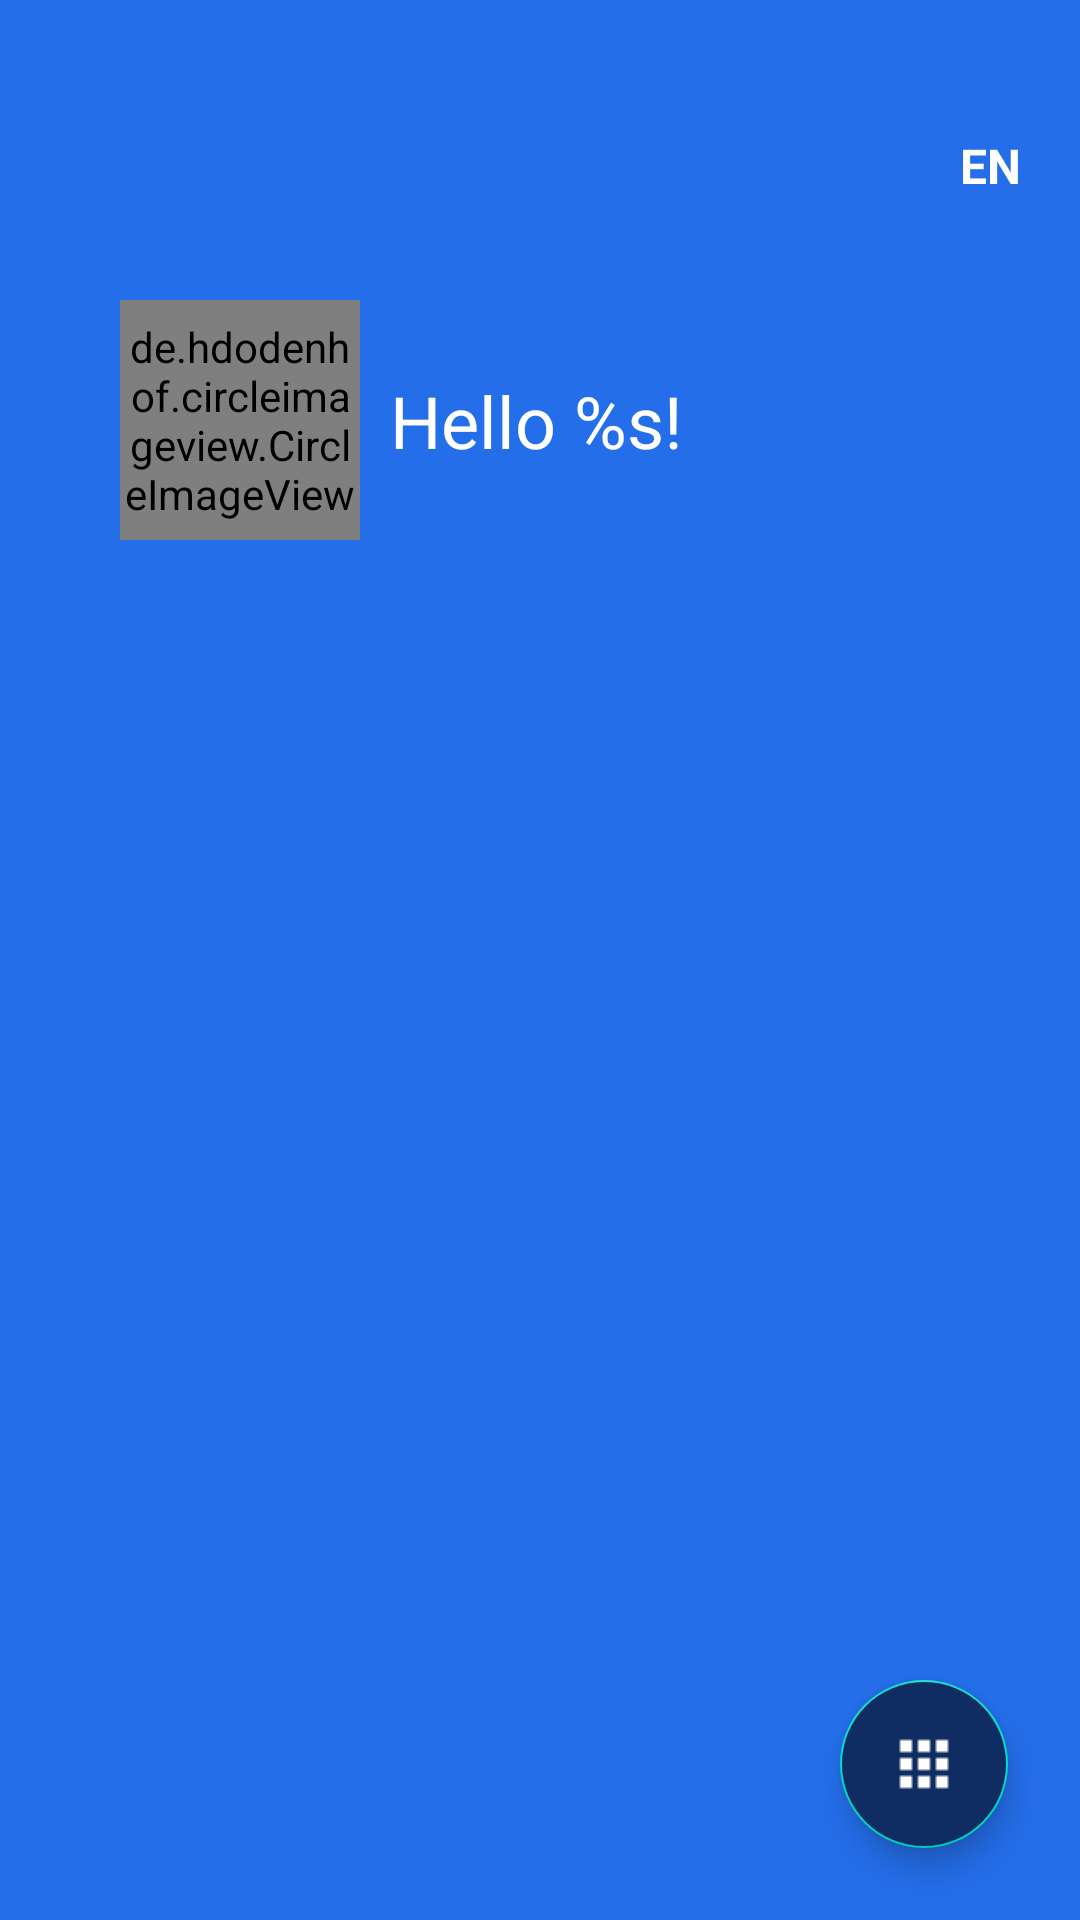

Layout XML and referenced resources for this Android screen:
<!-- AndroidManifest.xml: application theme Theme.ExpenseManagerMobileApplication -->
<!-- res/layout/activity_first_page.xml -->
<?xml version="1.0" encoding="utf-8"?>
<androidx.constraintlayout.widget.ConstraintLayout xmlns:android="http://schemas.android.com/apk/res/android"
    xmlns:app="http://schemas.android.com/apk/res-auto"
    xmlns:tools="http://schemas.android.com/tools"
    android:layout_width="match_parent"
    android:layout_height="match_parent"
    android:background="@color/blue_bck"
    tools:context=".activities.FirstPageActivity">

    <de.hdodenhof.circleimageview.CircleImageView
        android:id="@+id/userimage"
        android:layout_width="80dp"
        android:layout_height="80dp"
        android:layout_centerInParent="true"
        app:layout_constraintLeft_toLeftOf="parent"
        app:layout_constraintTop_toTopOf="parent"
        android:layout_marginStart="40dp"
        android:layout_marginTop="100dp"
        />

    <TextView
        android:id="@+id/hello_txt"
        android:layout_width="wrap_content"
        android:layout_height="wrap_content"
        android:text="@string/hellotxt"
        android:textColor="@color/white"
        android:textSize="24sp"
        android:layout_marginStart="10dp"
        app:layout_constraintLeft_toRightOf="@id/userimage"
        app:layout_constraintTop_toTopOf="@id/userimage"
        app:layout_constraintBottom_toBottomOf="@id/userimage"/>

    <ImageButton
        android:id="@+id/settingsbtn"
        android:layout_width="wrap_content"
        android:layout_height="wrap_content"
        android:background="@null"
        android:src="@drawable/settings"
        app:layout_constraintBottom_toBottomOf="parent"
        app:layout_constraintTop_toTopOf="parent"
        app:layout_constraintLeft_toLeftOf="parent"
        app:layout_constraintRight_toRightOf="parent"
        android:layout_marginStart="300dp"
        android:layout_marginBottom="650dp"/>

    <TextView
        android:id="@+id/language"
        android:layout_width="wrap_content"
        android:layout_height="wrap_content"
        android:background="@null"
        android:text="@string/english"
        android:textColor="@color/white"
        android:textSize="16sp"
        android:textStyle="bold"
        app:layout_constraintBottom_toBottomOf="parent"
        app:layout_constraintTop_toTopOf="parent"
        app:layout_constraintLeft_toLeftOf="parent"
        app:layout_constraintRight_toRightOf="parent"
        android:layout_marginStart="300dp"
        android:layout_marginBottom="530dp"/>

    <androidx.recyclerview.widget.RecyclerView
        android:id="@+id/money"
        android:layout_width="wrap_content"
        android:layout_height="400dp"
        android:layout_marginBottom="100dp"
        app:layout_constraintTop_toBottomOf="@id/userimage"
        app:layout_constraintBottom_toBottomOf="parent"
        app:layout_constraintLeft_toLeftOf="parent"
        app:layout_constraintRight_toRightOf="parent"
        />

    <com.google.android.material.floatingactionbutton.FloatingActionButton
        android:id="@+id/actionsbtn"
        android:layout_width="wrap_content"
        android:layout_height="wrap_content"
        android:clickable="true"
        android:focusable="true"
        app:srcCompat="@drawable/actions"
        android:backgroundTint="@color/colors_btn"
        app:layout_constraintEnd_toEndOf="parent"
        app:layout_constraintBottom_toBottomOf="parent"
        android:layout_marginEnd="24dp"
        android:layout_marginBottom="24dp"/>

    <com.google.android.material.floatingactionbutton.FloatingActionButton
        android:id="@+id/addcardaction"
        android:layout_width="wrap_content"
        android:layout_height="wrap_content"
        android:backgroundTint="@color/create_btn"
        android:clickable="true"
        android:focusable="true"
        android:visibility="invisible"
        app:layout_constraintBottom_toTopOf="@+id/actionsbtn"
        app:layout_constraintEnd_toEndOf="@+id/actionsbtn"
        android:layout_marginBottom="16dp"
        app:srcCompat="@drawable/card" />

    <TextView
        android:id="@+id/addcardttl"
        android:layout_width="wrap_content"
        android:layout_height="wrap_content"
        android:text="@string/addcard"
        android:textColorHint="@color/colors_btn"
        android:focusable="true"
        android:visibility="invisible"
        app:layout_constraintLeft_toLeftOf="@+id/addcardaction"
        app:layout_constraintBottom_toTopOf="@+id/actionsbtn"
        app:layout_constraintEnd_toEndOf="@+id/actionsbtn"
        android:textSize="12sp"
        android:layout_marginRight="60dp"
        android:layout_marginBottom="34dp"/>

    <com.google.android.material.floatingactionbutton.FloatingActionButton
        android:id="@+id/addcashaction"
        android:layout_width="wrap_content"
        android:layout_height="wrap_content"
        android:backgroundTint="@color/create_btn"
        android:clickable="true"
        android:focusable="true"
        android:visibility="invisible"
        android:layout_marginBottom="16dp"
        app:layout_constraintBottom_toTopOf="@+id/addcardaction"
        app:layout_constraintEnd_toEndOf="@+id/addcardaction"
        app:srcCompat="@drawable/cash" />

    <TextView
        android:id="@+id/addwalletttl"
        android:layout_width="wrap_content"
        android:layout_height="wrap_content"
        android:text="@string/addwallet"
        android:textColorHint="@color/colors_btn"
        android:focusable="true"
        android:visibility="invisible"
        app:layout_constraintLeft_toLeftOf="@+id/addcashaction"
        app:layout_constraintBottom_toTopOf="@+id/addcardaction"
        app:layout_constraintEnd_toEndOf="@+id/addcardaction"
        android:textSize="12sp"
        android:layout_marginRight="60dp"
        android:layout_marginBottom="34dp"/>

    <ImageButton
        android:id="@+id/info"
        android:layout_width="50dp"
        android:layout_height="50dp"
        app:layout_constraintStart_toStartOf="parent"
        app:layout_constraintBottom_toBottomOf="parent"
        android:layout_marginStart="24dp"
        android:layout_marginBottom="24dp"
        android:src="@drawable/info"
        android:background="@null"/>


</androidx.constraintlayout.widget.ConstraintLayout>
<!-- resources referenced by this layout -->
<resources>
  <color name="blue_bck">#246EE9</color>
  <color name="colors_btn">#0f2c63</color>
  <color name="create_btn">#243CE8</color>
  <color name="white">#FFFFFFFF</color>
  <!-- drawable actions: png bitmap (drawable, 6348 bytes) -->
  <!-- drawable card: png bitmap (drawable, 6179 bytes) -->
  <!-- drawable cash: png bitmap (drawable, 6999 bytes) -->
  <!-- drawable settings: png bitmap (drawable, 8560 bytes) -->
  <string name="addcard">Add new card/bank</string>
  <string name="addwallet">Add new wallet</string>
  <string name="english">EN</string>
  <string name="hellotxt">Hello %s!</string>
  <style name="Theme.ExpenseManagerMobileApplication" parent="Theme.AppCompat.Light.NoActionBar">
          
          <item name="colorPrimary">@color/purple_500</item>
          <item name="colorPrimaryDark">@color/purple_700</item>
          <item name="colorAccent">@color/teal_200</item>
          
      </style>
  <color name="purple_500">#FF6200EE</color>
  <color name="purple_700">#FF3700B3</color>
  <color name="teal_200">#FF03DAC5</color>
</resources>
